Run: headless pygame with SDL's dummy video driver; simulated clock (each Clock.tick advances the game by its frame time, no real sleeping); random seed 0; keys injected as events and as key.get_pressed() state; no mouse input; restart key RETURN tapped at the start of phases 3 and 4.
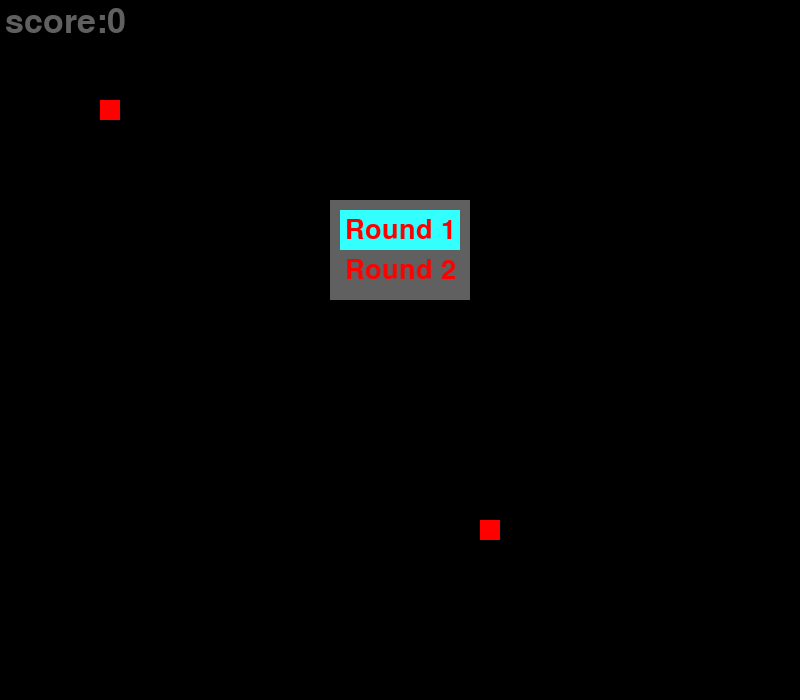
Frame 1 of 4 · flips 1–60 · no input
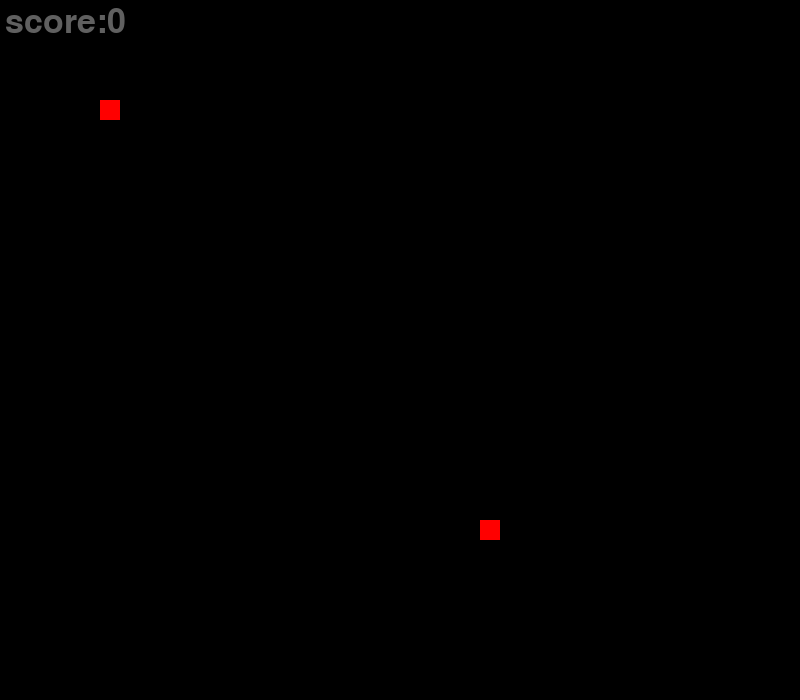
Frame 2 of 4 · flips 61–180 · tapped SPACE, RETURN · held RIGHT (→), D
Frame 3 of 4 · flips 181–300 · tapped RETURN · held DOWN (↓), S · screen unchanged from frame 2, image omitted
Frame 4 of 4 · flips 301–420 · tapped RETURN · held LEFT (←), A, UP (↑), W · screen unchanged from frame 3, image omitted

The pygame program that drew these frames:

import pygame
from time import time
from random import randint

pygame.init()

WIDTH_SC = 800
HEIGHT_SC = 700
screen = pygame.display.set_mode((WIDTH_SC, HEIGHT_SC))

running = True

clock = pygame.time.Clock()

#Color
BLACK = (0,0,0)
RED = (255,0,0)
GREEN = (0,255,0)
BLUE = (0,0,255)

class Snake():
    def __init__(self,x,y):
        self.body = [[x,y]]
        self.WIDTH_SNAKE = 20
        self.HEIGHT_SNAKE = 20
        self.direction = ""
        self.score = 0
        #time
        self.start_time_run = time()
        self.current_time_run = time()
        self.update_time_run = 0.10  #0.08->0.04
    
    def draw(self): #draw snake
        for part in self.body:
            if self.body.index(part) == 0:
                pygame.draw.rect(screen, RED, (20*part[0], 20*part[1], self.WIDTH_SNAKE, self.HEIGHT_SNAKE))
            else:
                pygame.draw.rect(screen, BLUE, (20*part[0], 20*part[1], self.WIDTH_SNAKE, self.HEIGHT_SNAKE))      
    
    def update(self):
        if self.current_time_run - self.start_time_run >= self.update_time_run:
                if self.direction == "right":
                    self.body.insert(0, [self.body[0][0]+1, self.body[0][1]])
                    self.body.pop(-1)
                if self.direction == "left":
                    self.body.insert(0, [self.body[0][0]-1, self.body[0][1]])
                    self.body.pop(-1)
                if self.direction == "up":
                    self.body.insert(0, [self.body[0][0], self.body[0][1]-1])
                    self.body.pop(-1)
                if self.direction == "down":
                    self.body.insert(0, [self.body[0][0], self.body[0][1]+1])
                    self.body.pop(-1)
                  
                #Update the time to subtract
                self.start_time_run = time()
                #speed update
                if self.score >= 20:
                    self.update_time_run = 0.04
                
x=5
y=5             
snake = Snake(x,y) 
  
food = [randint(0,int(WIDTH_SC/snake.WIDTH_SNAKE)-1), randint(0,int(HEIGHT_SC/snake.HEIGHT_SNAKE)-1)]

game_over = False
round_1 = True #there is a collision with the wall
round_2 = False #across the wall
start = False

#tạo chữ
font = pygame.font.SysFont('Brush Script MT', 50)
font_small = pygame.font.SysFont('Brush Script MT', 40)
font_text = pygame.font.SysFont('Brush Script MT', 60)

game_over_text = font_text.render("Game Over", True, GREEN)
game_over_text_rect = game_over_text.get_rect(center=(WIDTH_SC/2,200))
play_again_text = font.render("Press Enter To Play Again", True, (0,255,255))
play_again_text_rect = play_again_text.get_rect(center=(WIDTH_SC/2,250))

round_1_text = font_small.render("Round 1", True, RED)
round_1_text_rect = round_1_text.get_rect(center=(WIDTH_SC/2,230))
round_2_text = font_small.render("Round 2", True, RED)
round_2_text_rect = round_2_text.get_rect(center=(WIDTH_SC/2,270))

while running:
    clock.tick(60)
    
    #Update current time
    snake.current_time_run = time()
    
    screen.fill(BLACK)
    
    tail_snake_x = snake.body[-1][0]
    tail_snake_y = snake.body[-1][1]
     
    #draw snake
    snake.draw()
    
    #draw food
    pygame.draw.rect(screen, RED, (20*food[0], 20*food[1], snake.WIDTH_SNAKE, snake.HEIGHT_SNAKE))
    
    if start == False:
        pygame.draw.rect(screen, (96,96,96), (int(WIDTH_SC/2-70),200,140,100))
        if round_1 == True and round_2 == False:
            pygame.draw.rect(screen, (51,255,255), (int(WIDTH_SC/2-60),210,120,40))
        elif round_2 == True and round_1 == False:
            pygame.draw.rect(screen, (51,255,255), (int(WIDTH_SC/2-60),250,120,40))
        screen.blit(round_1_text, round_1_text_rect)
        screen.blit(round_2_text, round_2_text_rect)

        
    else: #start == True 
        #snake movement and movement speed
        if game_over == False:
            snake.update()
            
        else: #game_over==True
            screen.blit(game_over_text, game_over_text_rect)
            screen.blit(play_again_text,play_again_text_rect)
        
    #when snake eats food
    if snake.body[0][0] == food[0] and snake.body[0][1] == food[1]:
        snake.body.append([tail_snake_x, tail_snake_y])
        snake.score += 1
        food = [randint(0,int(WIDTH_SC/snake.WIDTH_SNAKE)-1), randint(0,int(HEIGHT_SC/snake.HEIGHT_SNAKE)-1)]
        if food in snake.body:
            food = [randint(0,int(WIDTH_SC/snake.WIDTH_SNAKE)-1), randint(0,int(HEIGHT_SC/snake.HEIGHT_SNAKE)-1)]
    
    #Check if the snake's head is touching the body
    for part in snake.body[1:]:
        if snake.body[0][0]==part[0] and snake.body[0][1]==part[1]:
            game_over = True
    
    #game mode
    if round_1 == True and (snake.body[0][1]<0 or snake.body[0][1]>34 or snake.body[0][0]<0 or snake.body[0][0]>39): #có tường
        game_over = True
        
    elif round_2 == True: #across the wall
        if snake.body[0][0]>39: #The snake's head goes past the right screen
            snake.body[0][0]=0
        elif snake.body[0][0]<0: #The snake's head goes past the left screen
            snake.body[0][0]=39
        elif snake.body[0][1]<0: #The snake's head goes past the upper screen
            snake.body[0][1]=34
        elif snake.body[0][1]>34: #The snake's head goes past the bottom screen
            snake.body[0][1]=0
        
    #score
    score_text = font.render("score:"+str(snake.score), True, (96,96,96))
    screen.blit(score_text,(5,5))
    
    for event in pygame.event.get():
        if event.type == pygame.QUIT:
            running = False
        
        #game control buttons
        if event.type == pygame.KEYDOWN:
            #choose game mode
            if start == False:
                if event.key == pygame.K_UP or event.key == pygame.K_w: #play round 1
                    round_1 = True
                    round_2 = False
                if event.key == pygame.K_DOWN or event.key == pygame.K_s: #play round 2
                    round_2 = True
                    round_1 = False
                if event.key == pygame.K_RETURN:
                    start = True
                    
            else: #start == True
                if (event.key == pygame.K_RIGHT or event.key == pygame.K_d) and snake.direction != "left":
                    snake.direction = "right"
                elif (event.key == pygame.K_LEFT or event.key == pygame.K_a) and snake.direction != "right":
                    snake.direction = "left"
                elif (event.key == pygame.K_UP or event.key == pygame.K_w) and snake.direction != "down":
                    snake.direction = "up"
                elif (event.key == pygame.K_DOWN or event.key == pygame.K_s) and snake.direction != "up":
                    snake.direction = "down"
            
            #play again
            if event.key == pygame.K_RETURN and game_over == True:
                start = False
                game_over = False
                snake.body = [[x,y]]
                snake.direction = ""
                snake.score = 0
                snake.start_time_run = time()
                snake.update_time_run = 0.08
                
    pygame.display.flip()
pygame.quit()
